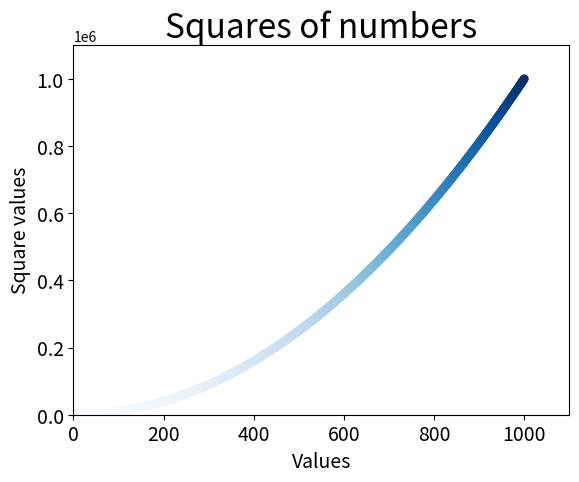

Write Python code to recreate this figure.
import matplotlib.pyplot as plt

x_values = list(range(1, 1001))
y_values = [x**2 for x in x_values]

# Color mapping and points scattering
plt.scatter(x_values, y_values, c=y_values, cmap=plt.cm.Blues , edgecolor='none', s=40)

# Define title and labels
plt.title("Squares of numbers", fontsize=24)
plt.xlabel("Values", fontsize=14)
plt.ylabel("Square values", fontsize=14)

plt.tick_params(axis='both', which='major', labelsize=14)

# Define the scope for each of the axis
plt.axis([0, 1100, 0, 1100000])

plt.show()